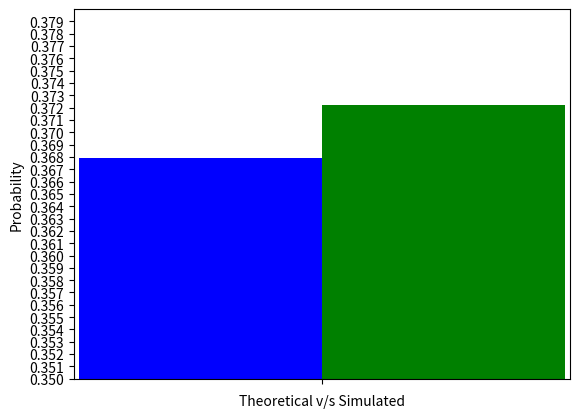

This chart was generated by the following Python code: (Note: this script raises an exception after producing the figure.)
#SIMULATION OF ASSIGNMENT-2 QUESTION - GATE 2021 CSE Q18
import math
import numpy as np
import matplotlib.pyplot as plt
from scipy.stats import expon 

no_of_samples = 100000  
R = expon.rvs(scale = 0.5,  size = no_of_samples )
ctr = 0

for x in range(no_of_samples):
  if R[x]>0.5:
   ctr = ctr + 1
simu_prob = ctr/no_of_samples
theo_prob = 1/math.exp(1)
print("Pr(X>0.5) through simulation is ",simu_prob)
print("Pr(X>0.5) through theory is ",theo_prob)

#plotting

cases = ['']
x = np.arange(len(cases))
plt.bar(x + 0.00, theo_prob, color = 'b', width = 0.05, label = 'Theoretical')
plt.bar(x + 0.05, simu_prob, color = 'g', width = 0.05, label = 'Simulated')
plt.xlabel('Theoretical v/s Simulated')
plt.ylabel('Probability')
plt.xticks(x  + 0.05/2,[''])


a = np.arange(0,0.38,0.001)
plt.yticks(a)
plt.ylim([0.35,0.38])
plt.margins(0.01)
plt.grid(b = True, color ='black',
        linestyle ='-.', linewidth = 0.5,
        alpha = 0.2)

plt.legend()
plt.show()